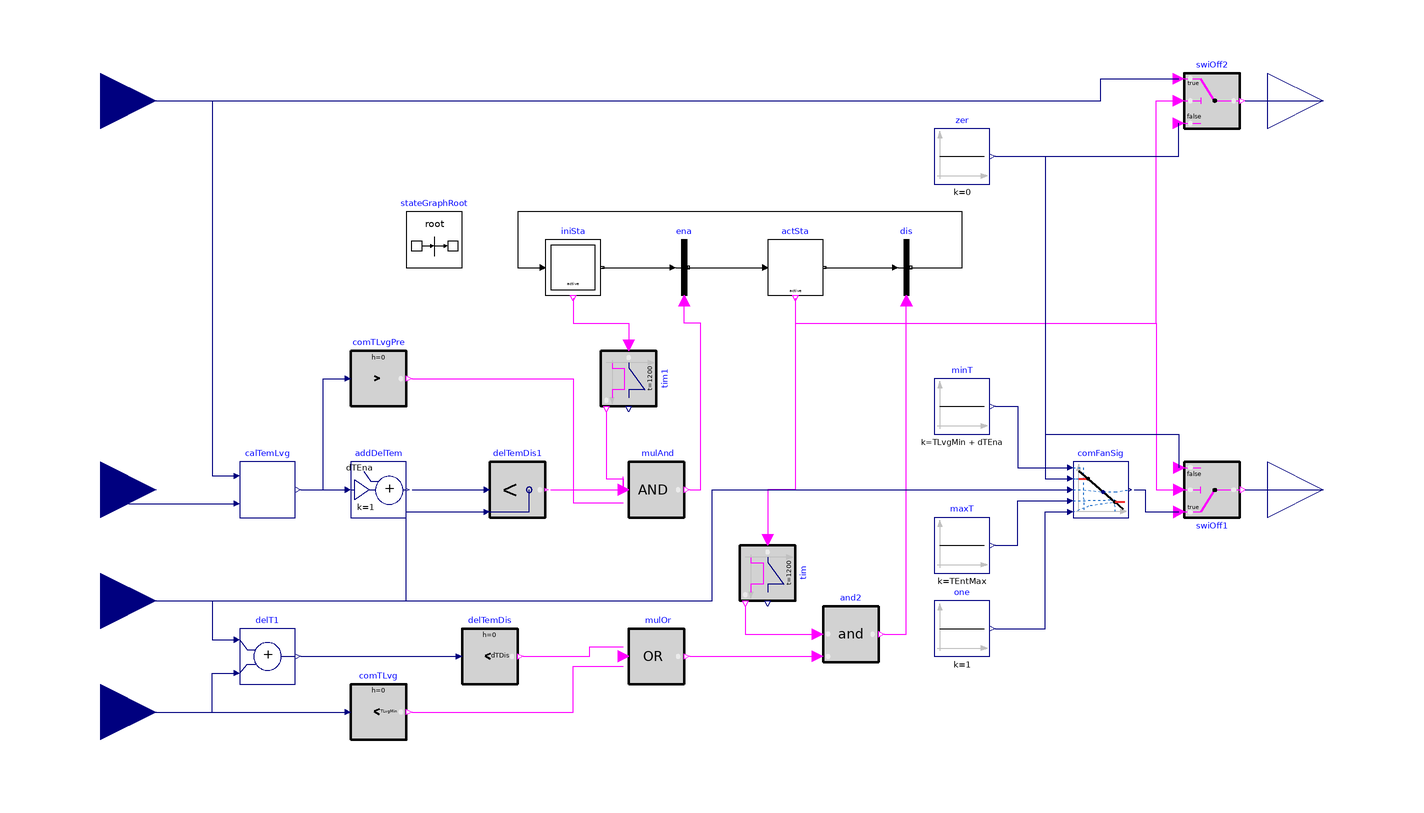

The Modelica model whose source follows is shown above as a component diagram (icons at their Placement, wires along their Line points).

block CoolingTower
  "Cooling tower controller"
  extends Modelica.Blocks.Icons.Block;

  parameter Modelica.SIunits.MassFlowRate m_flow_nominal
    "Nominal mass flow rate"
    annotation(Dialog(group = "Nominal condition"));
  parameter Modelica.SIunits.TemperatureDifference TLvgMin
    "Minimum leaving temperature";
  parameter Modelica.SIunits.TemperatureDifference TEntMax
    "Entering temperature for maximum fan speed";
  parameter Modelica.SIunits.TemperatureDifference dTApp_nominal
    "Approach"
    annotation (Dialog(group="Nominal condition"));
  parameter Modelica.SIunits.TemperatureDifference dTEna = 1
    "Minimum delta-T above predicted leaving water temperature to enable operation";
  parameter Modelica.SIunits.TemperatureDifference dTDis = 0.5
    "Minimum delta-T across CT before disabling operation";

  Buildings.Controls.OBC.CDL.Interfaces.RealInput TAir(final unit="K",
      displayUnit="degC")
    "Air temperature (dry or wet bulb depending on equipment)" annotation (
      Placement(transformation(extent={{-220,-60},{-180,-20}}),
        iconTransformation(extent={{-140,10},{-100,50}})));
  Buildings.Controls.OBC.CDL.Interfaces.RealInput m_flow(final unit="kg/s")
    "Water mass flow rate" annotation (Placement(transformation(extent={{-220,80},
            {-180,120}}), iconTransformation(extent={{-140,40},{-100,80}})));
  Buildings.Controls.OBC.CDL.Interfaces.RealInput TWatLvg(final unit="K",
      displayUnit="degC") "Water leaving temperature" annotation (Placement(
        transformation(extent={{-220,-140},{-180,-100}}), iconTransformation(
          extent={{-140,-50},{-100,-10}})));
  Buildings.Controls.OBC.CDL.Interfaces.RealInput TWatEnt(final unit="K",
      displayUnit="degC") "Water entering temperature" annotation (Placement(
        transformation(extent={{-220,-100},{-180,-60}}), iconTransformation(
          extent={{-140,-20},{-100,20}})));
  Buildings.Controls.OBC.CDL.Interfaces.RealOutput yPumMasFlo(final unit="kg/s")
    "Pump control signal" annotation (Placement(transformation(extent={{220,80},
            {260,120}}), iconTransformation(extent={{100,30},{140,70}})));
  Buildings.Controls.OBC.CDL.Interfaces.RealOutput yFan(final unit="1")
    "Fan control signal" annotation (Placement(transformation(extent={{220,-60},
            {260,-20}}), iconTransformation(extent={{100,-70},{140,-30}})));

  Buildings.Controls.OBC.CDL.Continuous.AddParameter addDelTem(final p=dTEna,
      final k=1) "Add threshold for enabling"
    annotation (Placement(transformation(extent={{-110,-50},{-90,-30}})));
  Modelica.StateGraph.InitialStepWithSignal iniSta "Initial state "
    annotation (Placement(transformation(extent={{-40,30},{-20,50}})));
  Modelica.StateGraph.TransitionWithSignal ena "Transition to enabled state"
    annotation (Placement(transformation(extent={{0,30},{20,50}})));
  Modelica.StateGraph.StepWithSignal actSta "Active WSE"
    annotation (Placement(transformation(extent={{40,30},{60,50}})));
  Modelica.StateGraph.TransitionWithSignal dis "Transition to disabled state"
    annotation (Placement(transformation(extent={{80,30},{100,50}})));
  Buildings.Controls.OBC.CDL.Continuous.Add delT1(k2=-1) "Add delta-T"
    annotation (Placement(transformation(extent={{-150,-110},{-130,-90}})));
  Buildings.Controls.OBC.CDL.Continuous.LessThreshold delTemDis(t=dTDis)
    "Compare to threshold for disabling WSE"
    annotation (Placement(transformation(extent={{-70,-110},{-50,-90}})));
  EnergyTransferStations.Combined.Generation5.Controls.PredictLeavingTemperature
                            calTemLvg(final dTApp_nominal=dTApp_nominal, final
      m2_flow_nominal=m_flow_nominal)
    "Compute predicted leaving water temperature"
    annotation (Placement(transformation(extent={{-150,-50},{-130,-30}})));
  Buildings.Controls.OBC.CDL.Continuous.Less delTemDis1
    "Compare to threshold for enabling"
    annotation (Placement(transformation(extent={{-60,-50},{-40,-30}})));
  inner Modelica.StateGraph.StateGraphRoot stateGraphRoot "Root of state graph"
    annotation (Placement(transformation(extent={{-90,40},{-70,60}})));
  Buildings.Controls.OBC.CDL.Logical.MultiAnd mulAnd(nu=3)
    "Enable if cooling enabled and temperature criterion verified"
    annotation (Placement(transformation(extent={{-10,-50},{10,-30}})));
  Buildings.Controls.OBC.CDL.Logical.Timer tim(t=1200)
    "True when WSE active for more than t" annotation (Placement(
        transformation(
        extent={{-10,-10},{10,10}},
        rotation=-90,
        origin={40,-70})));
  Buildings.Controls.OBC.CDL.Logical.Timer tim1(t=1200)
    "True when WSE inactive for more than t"
    annotation (Placement(transformation(
        extent={{-10,-10},{10,10}},
        rotation=-90,
        origin={-10,0})));
  Buildings.Controls.OBC.CDL.Logical.And and2
    "Cooling disabled or temperature criterion verified"
    annotation (Placement(transformation(extent={{60,-102},{80,-82}})));
  Buildings.Controls.OBC.CDL.Logical.Switch swiOff2
    "Switch between enabled and disabled mode"
    annotation (Placement(transformation(extent={{190,90},{210,110}})));

  Buildings.Controls.OBC.CDL.Continuous.Sources.Constant zer(final k=0) "Zero"
    annotation (Placement(transformation(extent={{100,70},{120,90}})));
  Buildings.Controls.OBC.CDL.Continuous.Line comFanSig "Compute fan signal"
    annotation (Placement(transformation(extent={{150,-50},{170,-30}})));
  Buildings.Controls.OBC.CDL.Continuous.Sources.Constant one(final k=1) "One"
    annotation (Placement(transformation(extent={{100,-100},{120,-80}})));
  Buildings.Controls.OBC.CDL.Continuous.GreaterThreshold
                                             comTLvgPre(t=TLvgMin + dTEna)
    "Compare to threshold for enabling"
    annotation (Placement(transformation(extent={{-110,-10},{-90,10}})));
  Buildings.Controls.OBC.CDL.Continuous.LessThreshold comTLvg(t=TLvgMin)
    "Compare to threshold for disabling"
    annotation (Placement(transformation(extent={{-110,-130},{-90,-110}})));
  Buildings.Controls.OBC.CDL.Logical.MultiOr  mulOr(nu=2)
    "Enable if cooling enabled and temperature criterion verified"
    annotation (Placement(transformation(extent={{-10,-110},{10,-90}})));
  Buildings.Controls.OBC.CDL.Continuous.Sources.Constant minT(final k=TLvgMin +
        dTEna) "Entering temperature for minimum speed"
    annotation (Placement(transformation(extent={{100,-20},{120,0}})));
  Buildings.Controls.OBC.CDL.Continuous.Sources.Constant maxT(final k=TEntMax)
    "Entering temperature for maximum speed"
    annotation (Placement(transformation(extent={{100,-70},{120,-50}})));
  Buildings.Controls.OBC.CDL.Logical.Switch swiOff1
    "Switch between enabled and disabled mode"
    annotation (Placement(transformation(extent={{190,-30},{210,-50}})));
equation
  connect(TWatEnt, delT1.u1) annotation (Line(points={{-200,-80},{-160,-80},{-160,
          -94},{-152,-94}}, color={0,0,127}));
  connect(TWatLvg, delT1.u2) annotation (Line(points={{-200,-120},{-160,-120},{-160,
          -106},{-152,-106}}, color={0,0,127}));
  connect(delT1.y,delTemDis. u) annotation (Line(points={{-128,-100},{-72,-100}},color={0,0,127}));
  connect(TAir, calTemLvg.T1WatEnt) annotation (Line(points={{-200,-40},{-190,-40},
          {-190,-45},{-152,-45}}, color={0,0,127}));
  connect(calTemLvg.T2WatLvg,addDelTem. u) annotation (Line(points={{-128,-40},{
          -112,-40}},                                                                      color={0,0,127}));
  connect(addDelTem.y,delTemDis1. u1) annotation (Line(points={{-88,-40},{-62,-40}},
                                                                                  color={0,0,127}));
  connect(TWatEnt, delTemDis1.u2) annotation (Line(points={{-200,-80},{-90,-80},
          {-90,-48},{-62,-48}}, color={0,0,127}));
  connect(iniSta.outPort[1],ena. inPort) annotation (Line(points={{-19.5,40},{6,
          40}},                                                                         color={0,0,0}));
  connect(ena.outPort,actSta. inPort[1]) annotation (Line(points={{11.5,40},{39,
          40}},                                                                       color={0,0,0}));
  connect(actSta.outPort[1],dis. inPort) annotation (Line(points={{60.5,40},{86,
          40}},                                                                       color={0,0,0}));
  connect(dis.outPort,iniSta. inPort[1])
    annotation (Line(points={{91.5,40},{110,40},{110,60},{-50,60},{-50,40},{-41,
          40}},                                                                        color={0,0,0}));
  connect(mulAnd.y,ena. condition) annotation (Line(points={{12,-40},{16,-40},{16,
          20},{10,20},{10,28}},                                                         color={255,0,255}));
  connect(delTemDis1.y,mulAnd. u[1])
    annotation (Line(points={{-38,-40},{-12,-40},{-12,-35.3333}},                color={255,0,255}));
  connect(iniSta.active,tim1. u) annotation (Line(points={{-30,29},{-30,20},{-10,
          20},{-10,12}},                                                      color={255,0,255}));
  connect(tim1.passed,mulAnd. u[2])
    annotation (Line(points={{-18,-12},{-18,-36},{-12,-36},{-12,-40}}, color={255,0,255}));
  connect(actSta.active,tim. u) annotation (Line(points={{50,29},{50,-40},{40,-40},
          {40,-58}},                                                        color={255,0,255}));
  connect(tim.passed,and2. u1) annotation (Line(points={{32,-82},{32,-92},{58,-92}},    color={255,0,255}));
  connect(and2.y,dis. condition) annotation (Line(points={{82,-92},{90,-92},{90,
          28}},                                                                         color={255,0,255}));
  connect(m_flow, calTemLvg.m2_flow) annotation (Line(points={{-200,100},{-160,100},
          {-160,-35},{-152,-35}}, color={0,0,127}));
  connect(swiOff2.y, yPumMasFlo)
    annotation (Line(points={{212,100},{240,100}}, color={0,0,127}));
  connect(actSta.active, swiOff2.u2) annotation (Line(points={{50,29},{50,20},{
          180,20},{180,100},{188,100}},
                                    color={255,0,255}));
  connect(m_flow, swiOff2.u1) annotation (Line(points={{-200,100},{160,100},{
          160,108},{188,108}},
                           color={0,0,127}));
  connect(zer.y, swiOff2.u3) annotation (Line(points={{122,80},{188,80},{188,92}},
                     color={0,0,127}));
  connect(comTLvgPre.y, mulAnd.u[3]) annotation (Line(points={{-88,0},{-30,0},{
          -30,-44.6667},{-12,-44.6667}},
                        color={255,0,255}));
  connect(calTemLvg.T2WatLvg,comTLvgPre. u) annotation (Line(points={{-128,-40},
          {-120,-40},{-120,0},{-112,0}},
                                     color={0,0,127}));
  connect(TWatLvg, comTLvg.u)
    annotation (Line(points={{-200,-120},{-112,-120}},color={0,0,127}));
  connect(mulOr.y, and2.u2)
    annotation (Line(points={{12,-100},{58,-100}}, color={255,0,255}));
  connect(delTemDis.y, mulOr.u[1]) annotation (Line(points={{-48,-100},{-24,-100},
          {-24,-96.5},{-12,-96.5}},
                                 color={255,0,255}));
  connect(comTLvg.y, mulOr.u[2]) annotation (Line(points={{-88,-120},{-30,-120},
          {-30,-103.5},{-12,-103.5}},                        color={255,0,255}));
  connect(minT.y, comFanSig.x1) annotation (Line(points={{122,-10},{130,-10},{130,
          -32},{148,-32}}, color={0,0,127}));
  connect(maxT.y, comFanSig.x2) annotation (Line(points={{122,-60},{130,-60},{130,
          -44},{148,-44}}, color={0,0,127}));
  connect(TWatEnt, comFanSig.u) annotation (Line(points={{-200,-80},{20,-80},{20,
          -40},{148,-40}}, color={0,0,127}));
  connect(zer.y, comFanSig.f1) annotation (Line(points={{122,80},{140,80},{140,
          -36},{148,-36}}, color={0,0,127}));
  connect(one.y, comFanSig.f2) annotation (Line(points={{122,-90},{140,-90},{
          140,-48},{148,-48}}, color={0,0,127}));
  connect(actSta.active, swiOff1.u2) annotation (Line(points={{50,29},{50,20},{
          180,20},{180,-40},{188,-40}}, color={255,0,255}));
  connect(swiOff1.y, yFan)
    annotation (Line(points={{212,-40},{240,-40},{240,-40}}, color={0,0,127}));
  connect(comFanSig.y, swiOff1.u1) annotation (Line(points={{172,-40},{176,-40},
          {176,-48},{188,-48}}, color={0,0,127}));
  connect(zer.y, swiOff1.u3) annotation (Line(points={{122,80},{140,80},{140,
          -20},{188,-20},{188,-32}}, color={0,0,127}));
  annotation (Diagram(
        coordinateSystem(preserveAspectRatio=false, extent={{-180,-160},{220,
            160}})),
    Documentation(info="<html>
<p>
The cooling towers will typically be off at peak cooling load.
They are rather used to reduce heat rejection to the borefield
at low wet bulb T.
Optionally, if piped in the borefield loop they may be used
in short circuit for additional night cooling without circulating
water through the whole DHC network.
</p>
<p> 
Control logic
</p>
<ul> 
<li>
Enable with similar logic as WSE: 
based on predicted leaving water temperature that must
be lower (with margin) than entering and higher than minimum 
leaving temperature.
</li>
<li>
When enabled, modulate fan speed between minimum when 
entering water temperature equals <code>TLvgMin + dTEna</code>, 
and maximum when entering water temperature equals <code>TEntMax</code>. 
</li>
<li>
Disable if leaving temperature higher (with margin) than entering
or lower than <code>TLvgMin</code>.
</li>
</ul>
</html>"),
    Icon(coordinateSystem(extent={{-180,-160},{220,160}})));
end CoolingTower;